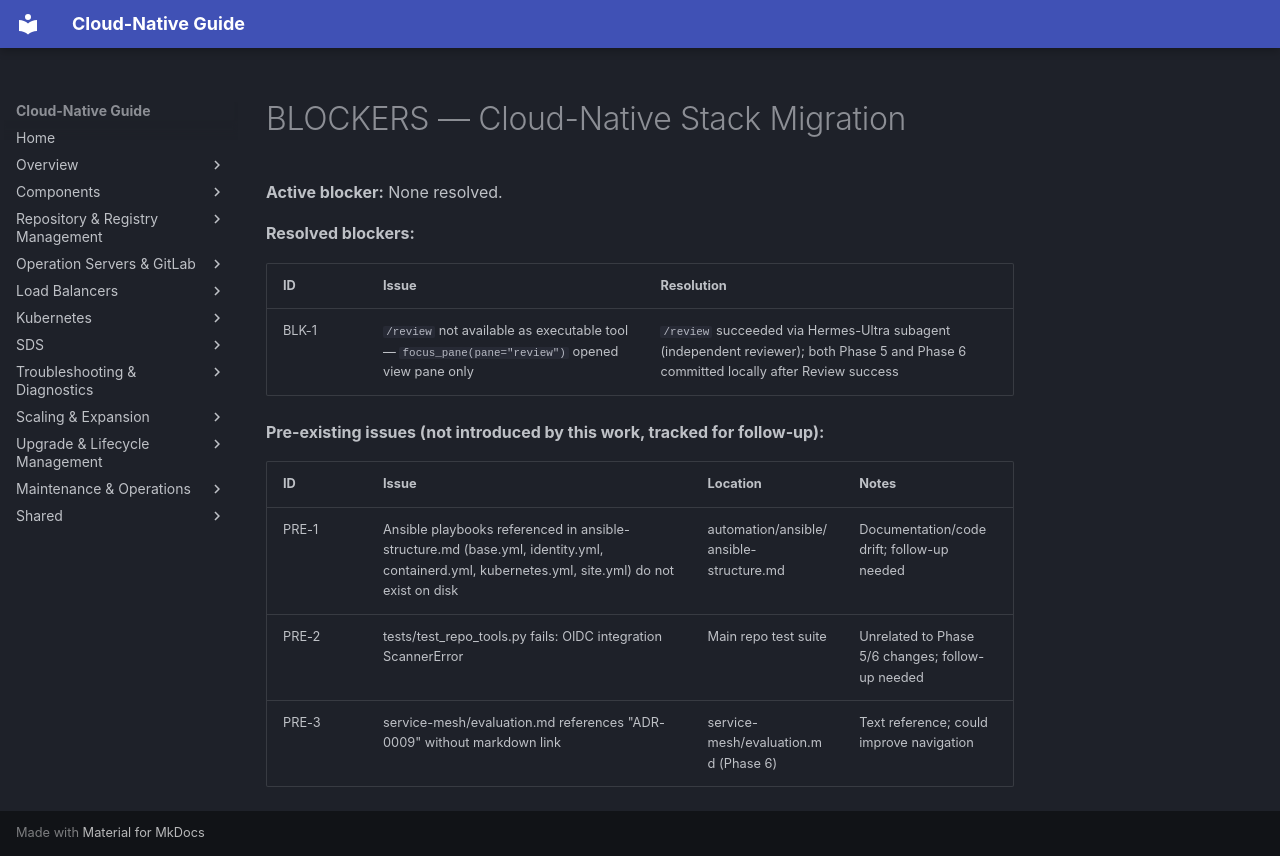

repository: DavoudTeimouri/cloud-native-guide · page: release-artifacts/autonomous-execution/BLOCKERS/index.html · generator: mkdocs

# BLOCKERS — Cloud-Native Stack Migration

**Active blocker:** None resolved.

**Resolved blockers:**

| ID | Issue | Resolution |
|----|-------|------------|
| BLK-1 | `/review` not available as executable tool — `focus_pane(pane="review")` opened view pane only | `/review` succeeded via Hermes-Ultra subagent (independent reviewer); both Phase 5 and Phase 6 committed locally after Review success |

**Pre-existing issues (not introduced by this work, tracked for follow-up):**

| ID | Issue | Location | Notes |
|----|-------|----------|-------|
| PRE-1 | Ansible playbooks referenced in ansible-structure.md (base.yml, identity.yml, containerd.yml, kubernetes.yml, site.yml) do not exist on disk | automation/ansible/ansible-structure.md | Documentation/code drift; follow-up needed |
| PRE-2 | tests/test_repo_tools.py fails: OIDC integration ScannerError | Main repo test suite | Unrelated to Phase 5/6 changes; follow-up needed |
| PRE-3 | service-mesh/evaluation.md references "ADR-0009" without markdown link | service-mesh/evaluation.md (Phase 6) | Text reference; could improve navigation |
